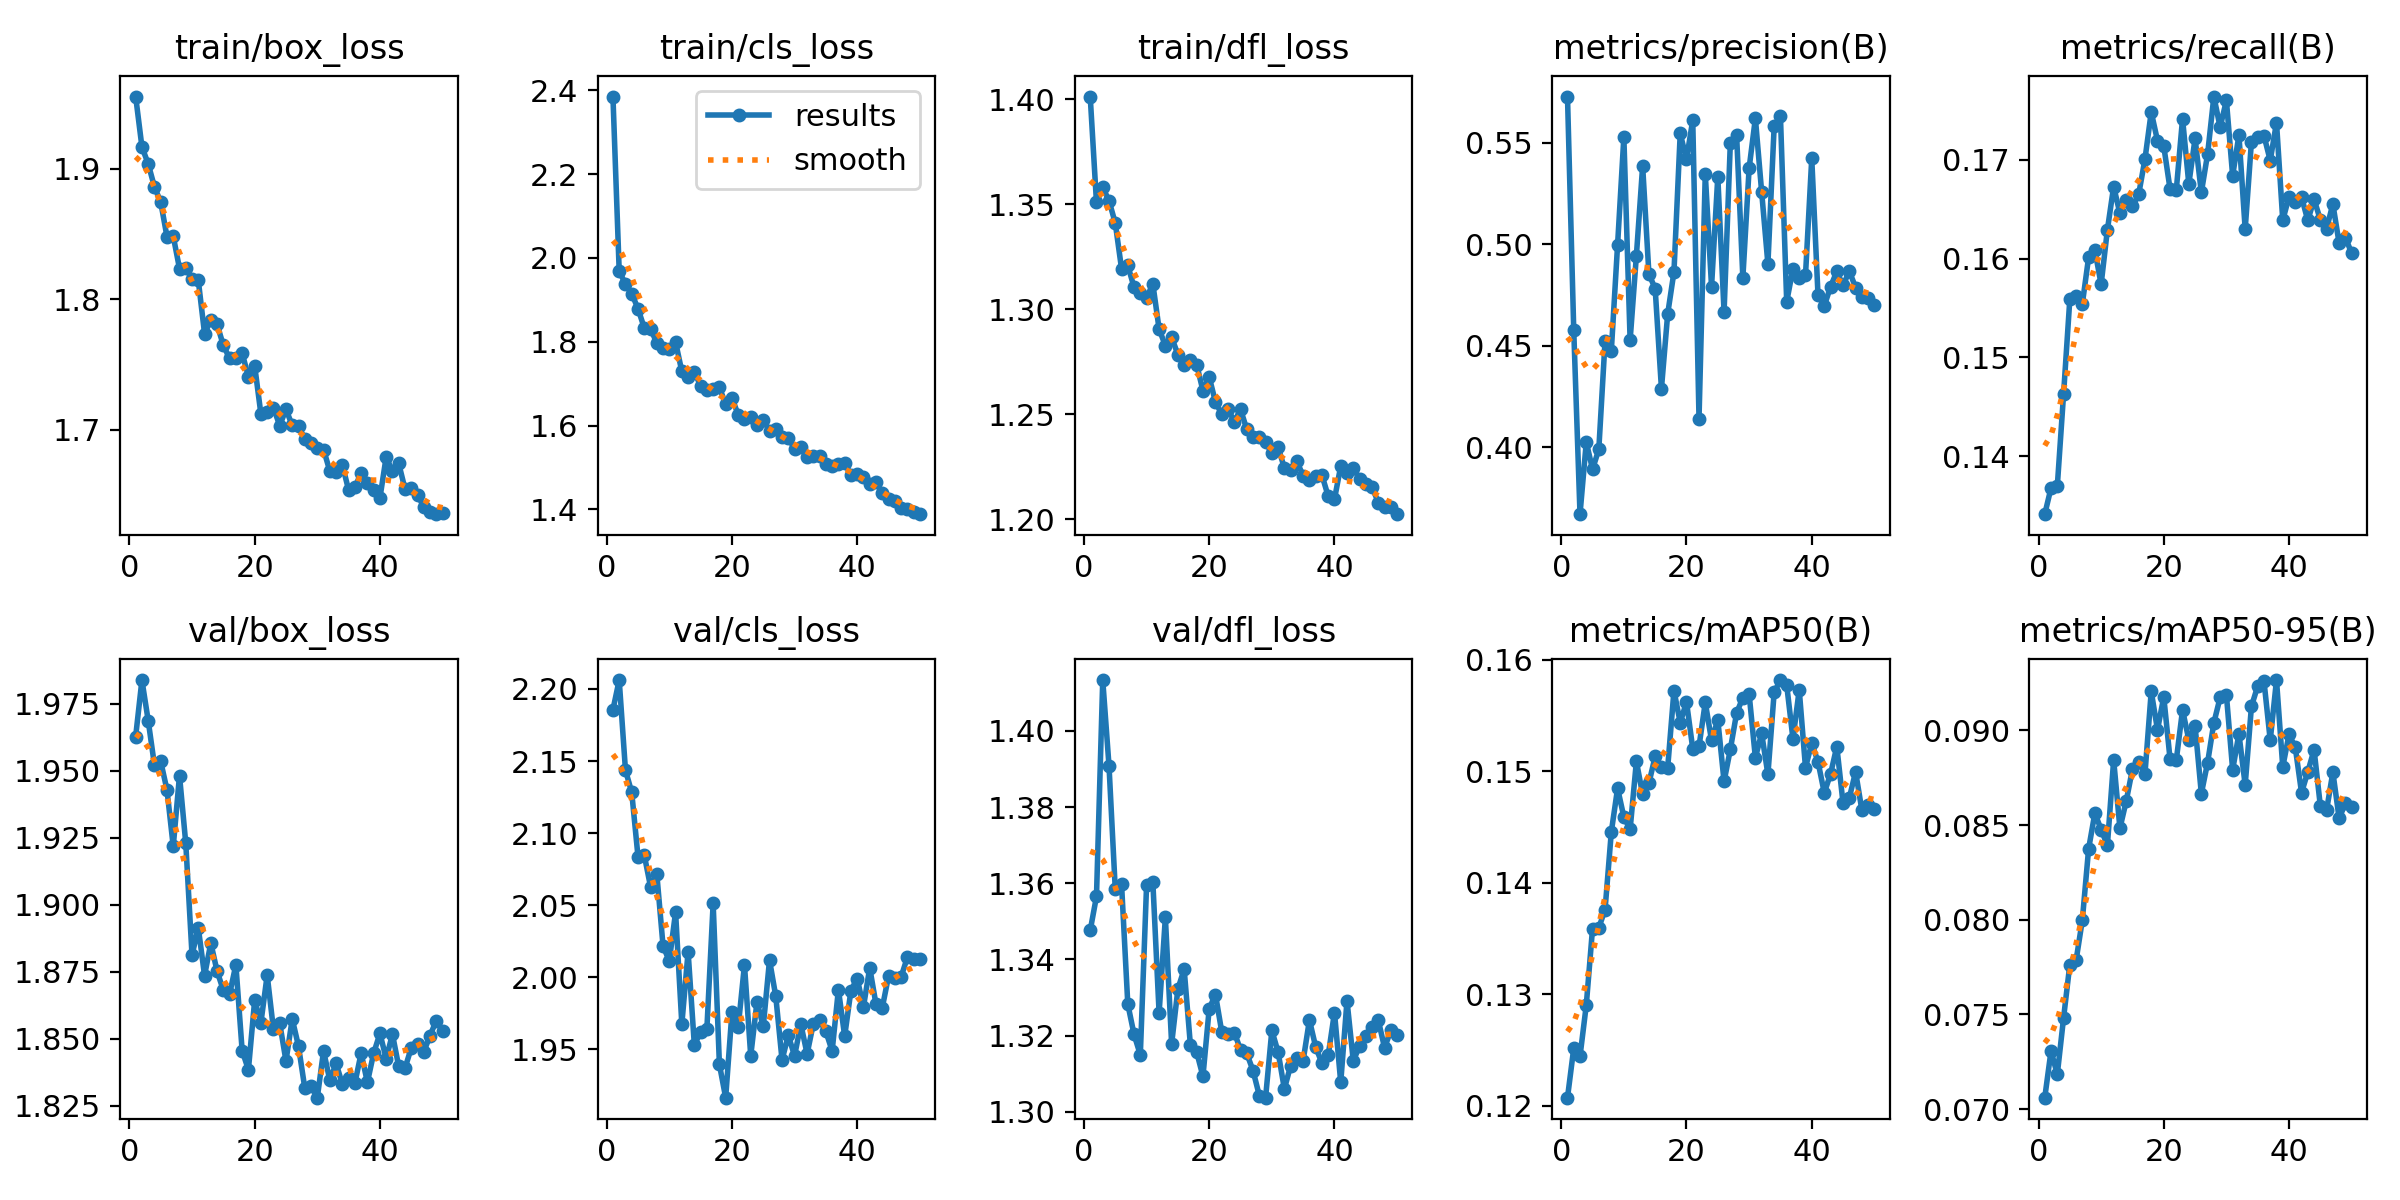

The file beside this chart, header and first rows:
epoch, time, train/box_loss, train/cls_loss, train/dfl_loss, metrics/precision(B), metrics/recall(B), metrics/mAP50(B), metrics/mAP50-95(B), val/box_loss, val/cls_loss, val/dfl_loss, lr/pg0, lr/pg1, lr/pg2
1, 22.51, 1.955, 2.385, 1.401, 0.5727, 0.1341, 0.1207, 0.0706, 1.963, 2.186, 1.348, 0.0001748, 0.0001748, 0.0001748
2, 39.1, 1.917, 1.968, 1.351, 0.4575, 0.1368, 0.1252, 0.07307, 1.984, 2.206, 1.357, 0.0003432, 0.0003432, 0.0003432
3, 54.39, 1.904, 1.938, 1.358, 0.367, 0.1369, 0.1244, 0.07183, 1.969, 2.144, 1.413, 0.0005046, 0.0005046, 0.0005046
4, 70.39, 1.886, 1.915, 1.352, 0.4025, 0.1462, 0.129, 0.0748, 1.952, 2.128, 1.391, 0.0004948, 0.0004948, 0.0004948
5, 87.24, 1.874, 1.879, 1.341, 0.3891, 0.1559, 0.1359, 0.07763, 1.954, 2.084, 1.358, 0.0004843, 0.0004843, 0.0004843
6, 104.8, 1.848, 1.833, 1.319, 0.3989, 0.1562, 0.136, 0.07785, 1.943, 2.085, 1.36, 0.0004739, 0.0004739, 0.0004739
7, 121.6, 1.848, 1.831, 1.321, 0.4523, 0.1554, 0.1376, 0.07998, 1.922, 2.063, 1.328, 0.0004635, 0.0004635, 0.0004635
8, 138.7, 1.823, 1.797, 1.31, 0.4476, 0.1601, 0.1446, 0.08374, 1.948, 2.072, 1.32, 0.0004531, 0.0004531, 0.0004531
9, 155.2, 1.824, 1.786, 1.308, 0.4997, 0.1608, 0.1485, 0.08563, 1.923, 2.022, 1.315, 0.0004427, 0.0004427, 0.0004427
10, 171.4, 1.815, 1.784, 1.305, 0.5527, 0.1574, 0.1459, 0.08476, 1.881, 2.011, 1.36, 0.0004323, 0.0004323, 0.0004323
11, 188.1, 1.814, 1.799, 1.312, 0.4527, 0.1629, 0.1448, 0.08393, 1.891, 2.045, 1.36, 0.0004219, 0.0004219, 0.0004219
12, 204.4, 1.774, 1.729, 1.291, 0.4943, 0.1673, 0.1509, 0.08844, 1.874, 1.967, 1.326, 0.0004114, 0.0004114, 0.0004114
13, 221.3, 1.784, 1.716, 1.283, 0.5385, 0.1646, 0.1479, 0.08483, 1.886, 2.018, 1.351, 0.000401, 0.000401, 0.000401
14, 237.4, 1.781, 1.727, 1.287, 0.4853, 0.1659, 0.1489, 0.08626, 1.875, 1.953, 1.318, 0.0003906, 0.0003906, 0.0003906
15, 253.6, 1.765, 1.695, 1.278, 0.478, 0.1653, 0.1514, 0.08795, 1.868, 1.962, 1.332, 0.0003802, 0.0003802, 0.0003802
16, 269.9, 1.755, 1.684, 1.274, 0.4288, 0.1665, 0.1504, 0.08831, 1.867, 1.964, 1.337, 0.0003698, 0.0003698, 0.0003698
17, 287.7, 1.755, 1.688, 1.276, 0.4657, 0.1701, 0.1503, 0.08771, 1.878, 2.051, 1.317, 0.0003594, 0.0003594, 0.0003594
18, 303.8, 1.759, 1.692, 1.274, 0.4863, 0.1749, 0.1573, 0.09206, 1.846, 1.94, 1.316, 0.0003489, 0.0003489, 0.0003489
19, 319.5, 1.741, 1.65, 1.261, 0.5545, 0.1719, 0.1544, 0.09003, 1.838, 1.916, 1.309, 0.0003385, 0.0003385, 0.0003385
20, 335.9, 1.749, 1.666, 1.268, 0.5418, 0.1714, 0.1562, 0.09177, 1.864, 1.976, 1.327, 0.0003281, 0.0003281, 0.0003281
21, 351.9, 1.712, 1.625, 1.256, 0.5611, 0.1671, 0.152, 0.0885, 1.856, 1.965, 1.331, 0.0003177, 0.0003177, 0.0003177
22, 368.8, 1.714, 1.616, 1.25, 0.4141, 0.1669, 0.1522, 0.08844, 1.874, 2.009, 1.321, 0.0003073, 0.0003073, 0.0003073
23, 384.1, 1.717, 1.619, 1.253, 0.5346, 0.1742, 0.1562, 0.09108, 1.853, 1.945, 1.32, 0.0002969, 0.0002969, 0.0002969
24, 400.3, 1.703, 1.601, 1.246, 0.4791, 0.1676, 0.1528, 0.0895, 1.856, 1.983, 1.321, 0.0002865, 0.0002865, 0.0002865
25, 416.5, 1.715, 1.614, 1.252, 0.5332, 0.1722, 0.1546, 0.09024, 1.842, 1.966, 1.316, 0.000276, 0.000276, 0.000276
26, 432.7, 1.703, 1.587, 1.243, 0.4664, 0.1667, 0.1491, 0.08666, 1.857, 2.012, 1.315, 0.0002656, 0.0002656, 0.0002656
27, 448.9, 1.703, 1.591, 1.239, 0.5498, 0.1706, 0.152, 0.0883, 1.847, 1.987, 1.311, 0.0002552, 0.0002552, 0.0002552
28, 465, 1.693, 1.573, 1.239, 0.554, 0.1764, 0.1552, 0.0904, 1.832, 1.943, 1.304, 0.0002448, 0.0002448, 0.0002448
29, 480.9, 1.689, 1.57, 1.237, 0.4834, 0.1733, 0.1566, 0.09174, 1.832, 1.96, 1.304, 0.0002344, 0.0002344, 0.0002344
30, 496.9, 1.686, 1.544, 1.231, 0.5373, 0.176, 0.157, 0.09188, 1.828, 1.945, 1.321, 0.000224, 0.000224, 0.000224
31, 512.7, 1.685, 1.548, 1.234, 0.562, 0.1684, 0.1512, 0.08792, 1.845, 1.968, 1.316, 0.0002136, 0.0002136, 0.0002136
32, 528.9, 1.668, 1.525, 1.224, 0.5257, 0.1725, 0.1534, 0.08982, 1.834, 1.947, 1.306, 0.0002031, 0.0002031, 0.0002031
33, 544.3, 1.667, 1.528, 1.223, 0.4902, 0.163, 0.1497, 0.08712, 1.841, 1.968, 1.312, 0.0001927, 0.0001927, 0.0001927
34, 559.9, 1.673, 1.528, 1.228, 0.5581, 0.1719, 0.1571, 0.09127, 1.833, 1.97, 1.314, 0.0001823, 0.0001823, 0.0001823
35, 575.8, 1.654, 1.508, 1.221, 0.5631, 0.1723, 0.1582, 0.09234, 1.835, 1.962, 1.313, 0.0001719, 0.0001719, 0.0001719
36, 591.4, 1.656, 1.503, 1.219, 0.4716, 0.1725, 0.1578, 0.09261, 1.833, 1.949, 1.324, 0.0001615, 0.0001615, 0.0001615
37, 607.7, 1.667, 1.508, 1.221, 0.4879, 0.1699, 0.1529, 0.08948, 1.845, 1.991, 1.317, 0.0001511, 0.0001511, 0.0001511
38, 623.6, 1.659, 1.511, 1.221, 0.4833, 0.1738, 0.1573, 0.09266, 1.834, 1.959, 1.313, 0.0001407, 0.0001407, 0.0001407
39, 639.5, 1.654, 1.481, 1.211, 0.4846, 0.1639, 0.1503, 0.08807, 1.845, 1.991, 1.315, 0.0001302, 0.0001302, 0.0001302
40, 655.1, 1.647, 1.485, 1.21, 0.5422, 0.1663, 0.1525, 0.08979, 1.852, 1.999, 1.326, 0.0001198, 0.0001198, 0.0001198
41, 673.1, 1.679, 1.478, 1.225, 0.4748, 0.1658, 0.1509, 0.0891, 1.843, 1.979, 1.308, 0.0001094, 0.0001094, 0.0001094
42, 688.7, 1.668, 1.46, 1.222, 0.4696, 0.1662, 0.1481, 0.08671, 1.852, 2.007, 1.329, 9.89932e-05, 9.89932e-05, 9.89932e-05
43, 704.3, 1.674, 1.465, 1.224, 0.479, 0.1639, 0.1498, 0.08781, 1.84, 1.981, 1.313, 8.85784e-05, 8.85784e-05, 8.85784e-05
44, 719.9, 1.655, 1.439, 1.219, 0.4865, 0.166, 0.1522, 0.08898, 1.839, 1.979, 1.317, 7.81636e-05, 7.81636e-05, 7.81636e-05
45, 735.5, 1.655, 1.423, 1.217, 0.4797, 0.1639, 0.1471, 0.08601, 1.847, 2.001, 1.32, 6.77488e-05, 6.77488e-05, 6.77488e-05
46, 750.8, 1.65, 1.42, 1.215, 0.4867, 0.163, 0.1476, 0.08579, 1.848, 1.999, 1.322, 5.7334e-05, 5.7334e-05, 5.7334e-05
47, 766.4, 1.641, 1.404, 1.208, 0.4786, 0.1655, 0.15, 0.08779, 1.845, 2, 1.324, 4.69192e-05, 4.69192e-05, 4.69192e-05
48, 782.1, 1.637, 1.4, 1.206, 0.4738, 0.1616, 0.1465, 0.08536, 1.851, 2.014, 1.317, 3.65044e-05, 3.65044e-05, 3.65044e-05
49, 796.8, 1.635, 1.393, 1.206, 0.4735, 0.1621, 0.147, 0.08614, 1.857, 2.013, 1.321, 2.60896e-05, 2.60896e-05, 2.60896e-05
50, 811.6, 1.636, 1.388, 1.202, 0.4701, 0.1605, 0.1466, 0.08596, 1.853, 2.013, 1.32, 1.56748e-05, 1.56748e-05, 1.56748e-05
